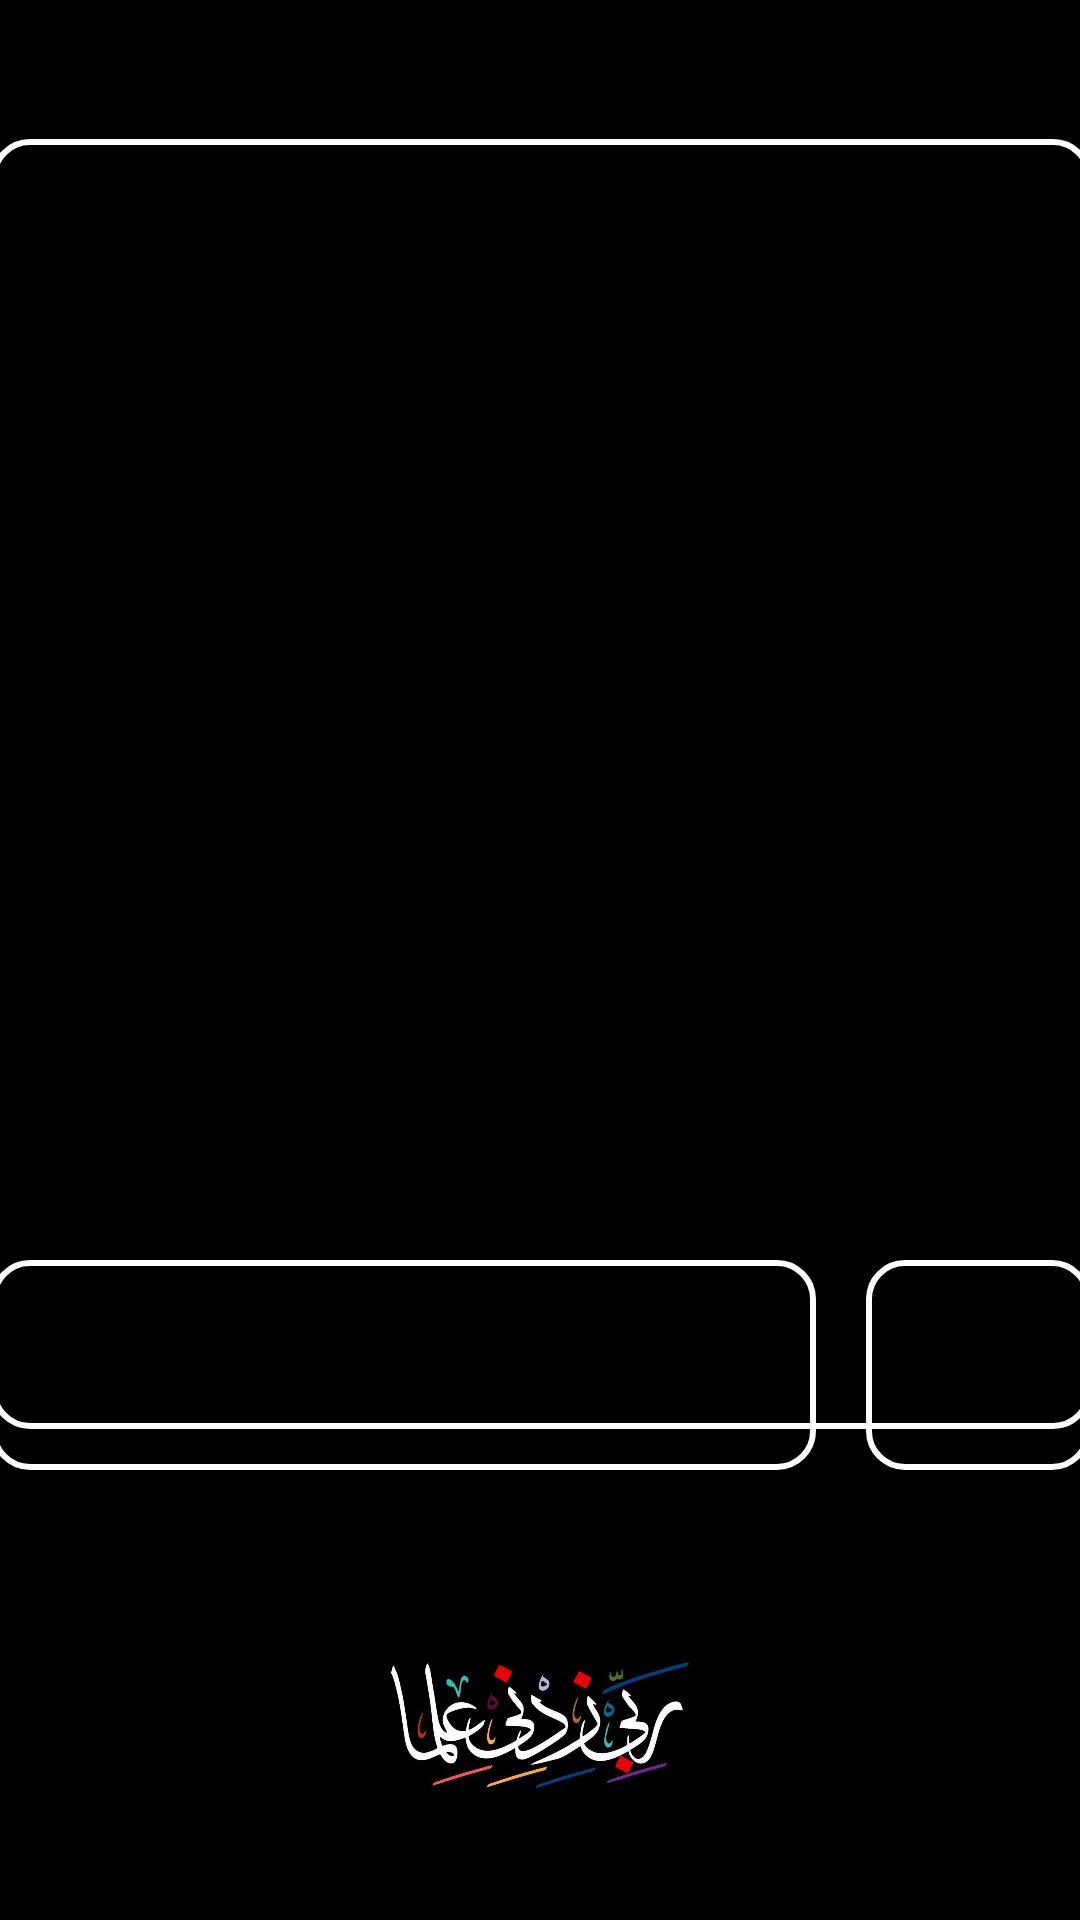

Layout XML and referenced resources for this Android screen:
<!-- AndroidManifest.xml: application theme Theme.SaveSabaq -->
<!-- res/layout/activity_record_view.xml -->
<?xml version="1.0" encoding="utf-8"?>
<androidx.constraintlayout.widget.ConstraintLayout xmlns:android="http://schemas.android.com/apk/res/android"
    xmlns:app="http://schemas.android.com/apk/res-auto"
    xmlns:tools="http://schemas.android.com/tools"
    android:layout_width="match_parent"
    android:layout_height="match_parent"
    tools:context=".RecordView">

    <androidx.constraintlayout.widget.ConstraintLayout
        android:layout_width="match_parent"
        android:layout_height="match_parent"
        android:background="#000000"
        app:layout_constraintBottom_toBottomOf="parent"
        app:layout_constraintEnd_toEndOf="parent"
        app:layout_constraintHorizontal_bias="1.0"
        app:layout_constraintStart_toStartOf="parent"
        app:layout_constraintTop_toTopOf="parent"
        app:layout_constraintVertical_bias="0.0">

        <TextView
            android:id="@+id/recordHolder"
            android:layout_width="wrap_content"
            android:layout_height="wrap_content"
            android:layout_marginTop="30dp"
            android:textColor="@color/white"
            android:textSize="34sp"
            app:layout_constraintEnd_toEndOf="parent"
            app:layout_constraintStart_toStartOf="parent"
            app:layout_constraintTop_toTopOf="parent" />

        <TextView
            android:id="@+id/rollnoHolder"
            android:layout_width="wrap_content"
            android:layout_height="wrap_content"
            android:layout_marginTop="10dp"
            android:textColor="@android:color/darker_gray"
            android:textSize="20sp"
            app:layout_constraintEnd_toEndOf="@+id/recordHolder"
            app:layout_constraintStart_toStartOf="@+id/recordHolder"
            app:layout_constraintTop_toBottomOf="@+id/recordHolder" />

        <androidx.recyclerview.widget.RecyclerView
            android:id="@+id/currentRecordView"
            android:layout_width="367dp"
            android:layout_height="430dp"
            android:layout_marginStart="20dp"
            android:layout_marginTop="20dp"
            android:layout_marginEnd="20dp"
            android:layout_marginBottom="30dp"
            android:background="@drawable/custom_button"
            app:layout_constraintBottom_toTopOf="@+id/addPerRecord"
            app:layout_constraintEnd_toEndOf="parent"
            app:layout_constraintStart_toStartOf="parent"
            app:layout_constraintTop_toBottomOf="@+id/rollnoHolder" />

        <ImageView
            android:id="@+id/imageView3"
            android:layout_width="250dp"
            android:layout_height="130dp"
            app:layout_constraintBottom_toBottomOf="parent"
            app:layout_constraintEnd_toEndOf="parent"
            app:layout_constraintStart_toStartOf="parent"
            app:srcCompat="@drawable/rzi" />

        <ImageButton
            android:id="@+id/addPerRecord"
            android:layout_width="275dp"
            android:layout_height="70dp"
            android:layout_marginBottom="20dp"
            android:background="@drawable/custom_button"
            app:layout_constraintBottom_toTopOf="@+id/imageView3"
            app:layout_constraintStart_toStartOf="@+id/currentRecordView"
            app:srcCompat="@drawable/ic_baseline_edit_24" />

        <ImageButton
            android:id="@+id/homeNavigation"
            android:layout_width="75dp"
            android:layout_height="70dp"
            android:background="@drawable/custom_button"
            app:layout_constraintBottom_toBottomOf="@+id/addPerRecord"
            app:layout_constraintEnd_toEndOf="@+id/currentRecordView"
            app:layout_constraintTop_toTopOf="@+id/addPerRecord"
            app:srcCompat="@drawable/ic_baseline_home_24" />

    </androidx.constraintlayout.widget.ConstraintLayout>
</androidx.constraintlayout.widget.ConstraintLayout>
<!-- resources referenced by this layout -->
<resources>
  <color name="white">#FFFFFFFF</color>
  <!-- drawable custom_button (drawable) -->
  <selector xmlns:android="http://schemas.android.com/apk/res/android">
      <item android:state_pressed="true">
          <shape>
              <stroke
                  android:width="3dp"
                  android:color="@color/red" />
              <corners android:radius="12dp" />
          </shape>
      </item>
      <item>
          <shape>
              <stroke
                  android:width="2dp"
                  android:color="#FFFFFF" />
              <corners android:radius="12dp" />
          </shape>
      </item>
  </selector>
  <!-- drawable rzi: jpg bitmap (drawable-v24, 38712 bytes) -->
  <style name="Theme.SaveSabaq" parent="Theme.MaterialComponents.DayNight.DarkActionBar">
          
          <item name="colorPrimary">@color/purple_500</item>
          <item name="colorPrimaryVariant">@color/purple_700</item>
          <item name="colorOnPrimary">@color/white</item>
          
          <item name="colorSecondary">@color/teal_200</item>
          <item name="colorSecondaryVariant">@color/teal_700</item>
          <item name="colorOnSecondary">@color/black</item>
          
          <item name="android:statusBarColor">?attr/colorPrimaryVariant</item>
          
      </style>
  <color name="red">@color/design_default_color_error</color>
  <color name="purple_500">#FF6200EE</color>
  <color name="purple_700">#FF3700B3</color>
  <color name="teal_200">#FF03DAC5</color>
  <color name="teal_700">#FF018786</color>
  <color name="black">#FF000000</color>
</resources>
